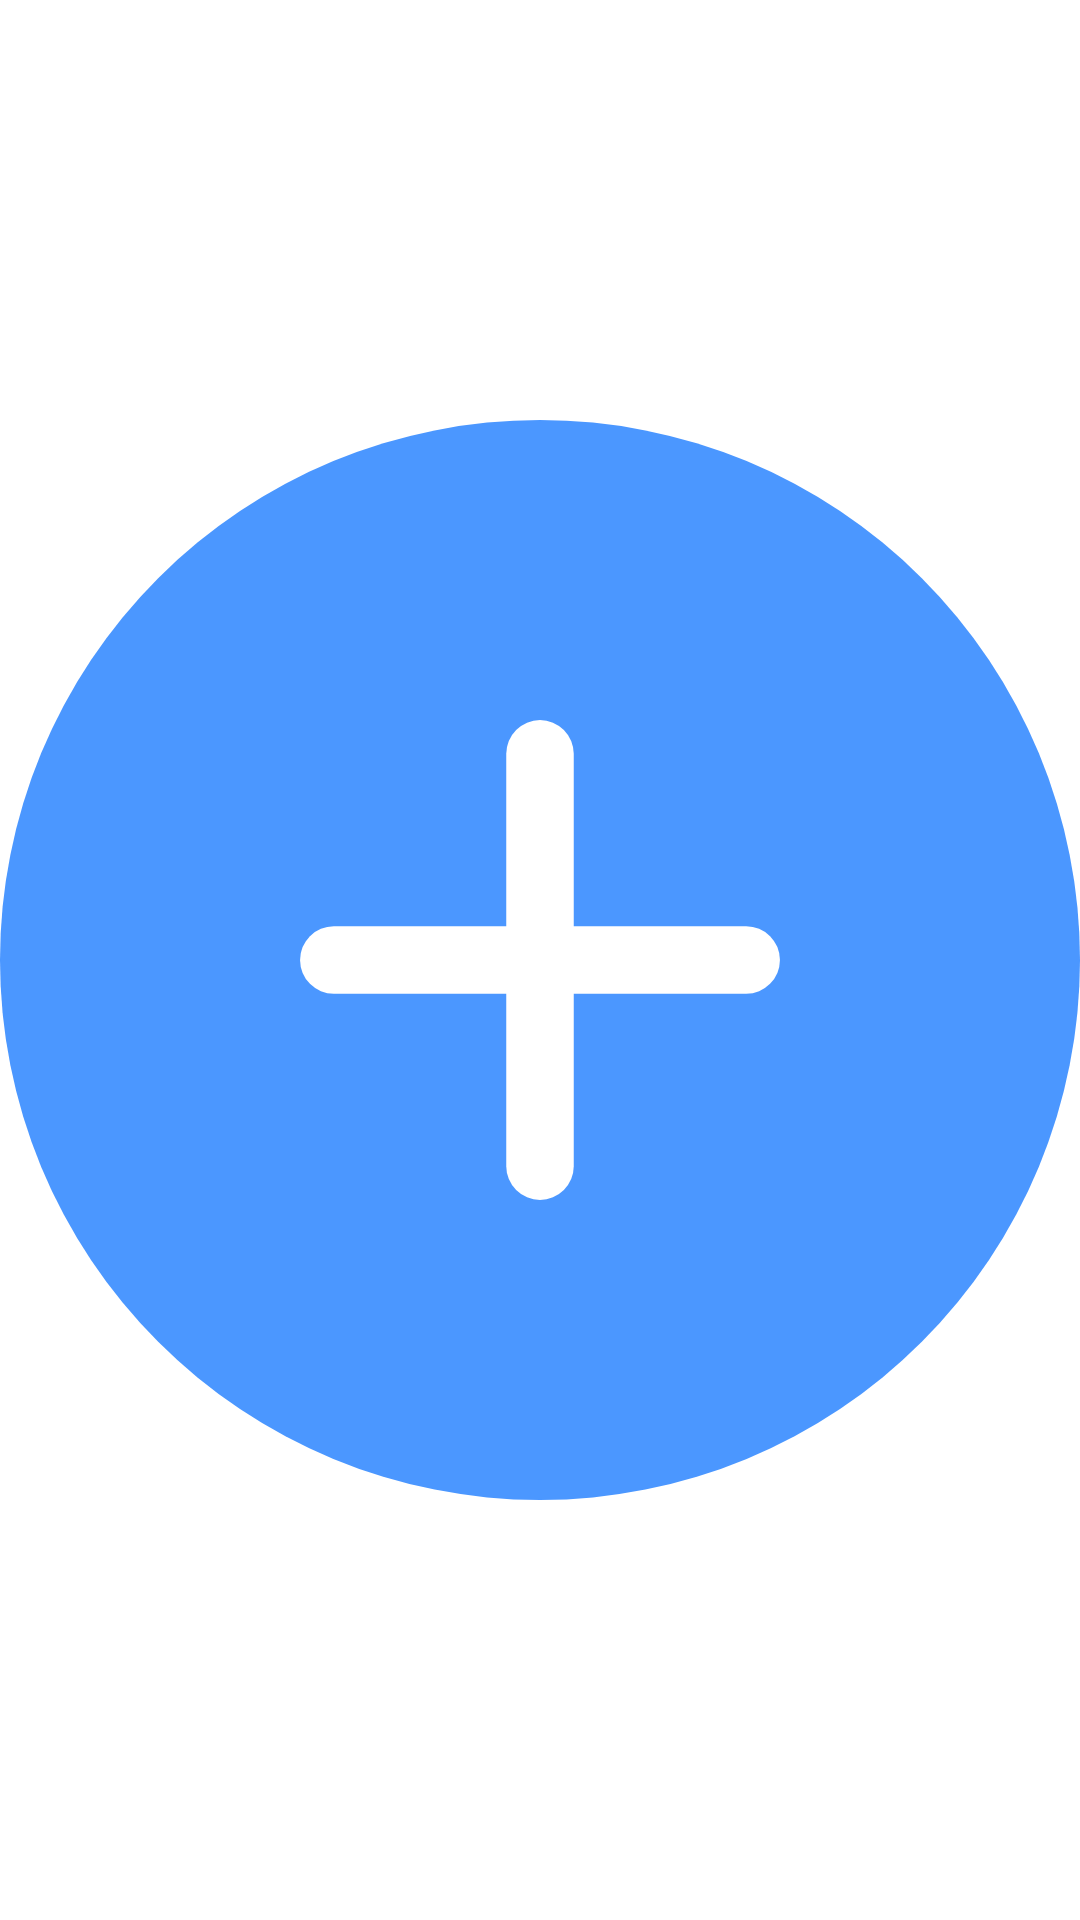

Here is an Android app screen rendered from its layout file. Give the layout XML and the strings, colors and styles it references.
<!-- AndroidManifest.xml: application theme Theme.CocktailBar -->
<!-- res/layout/add_ingredient_button.xml -->
<?xml version="1.0" encoding="utf-8"?>
<ImageView xmlns:android="http://schemas.android.com/apk/res/android"
    xmlns:app="http://schemas.android.com/apk/res-auto"
    xmlns:tools="http://schemas.android.com/tools"
    android:id="@+id/imageViewAddButton"
    android:layout_width="24dp"
    android:layout_height="24dp"
    android:clickable="true"
    android:focusable="true"
    app:srcCompat="@drawable/ic_add"
    android:importantForAccessibility="no">

</ImageView>
<!-- resources referenced by this layout -->
<resources>
  <!-- drawable ic_add (drawable) -->
  <vector xmlns:android="http://schemas.android.com/apk/res/android"
      android:width="24dp"
      android:height="24dp"
      android:viewportWidth="24"
      android:viewportHeight="24">
      <path
          android:pathData="M12,0L12,0A12,12 0,0 1,24 12L24,12A12,12 0,0 1,12 24L12,24A12,12 0,0 1,0 12L0,12A12,12 0,0 1,12 0z"
          android:fillColor="#4B97FF"/>
      <path
          android:pathData="M12,7.418V16.582"
          android:strokeLineJoin="round"
          android:strokeWidth="1.5"
          android:fillColor="#00000000"
          android:strokeColor="#ffffff"
          android:strokeLineCap="round"/>
      <path
          android:pathData="M16.582,12H7.418"
          android:strokeLineJoin="round"
          android:strokeWidth="1.5"
          android:fillColor="#00000000"
          android:strokeColor="#ffffff"
          android:strokeLineCap="round"/>
  </vector>
  <style name="Theme.CocktailBar" parent="Theme.MaterialComponents.DayNight.NoActionBar">
          
          <item name="colorPrimary">@color/blue</item>
          <item name="colorSecondary">@color/blue</item>
  
          
          <item name="android:statusBarColor">@android:color/transparent</item>
          <item name="android:windowLightStatusBar">true</item>
          
      </style>
  <color name="blue">#FF4B97FF</color>
</resources>
